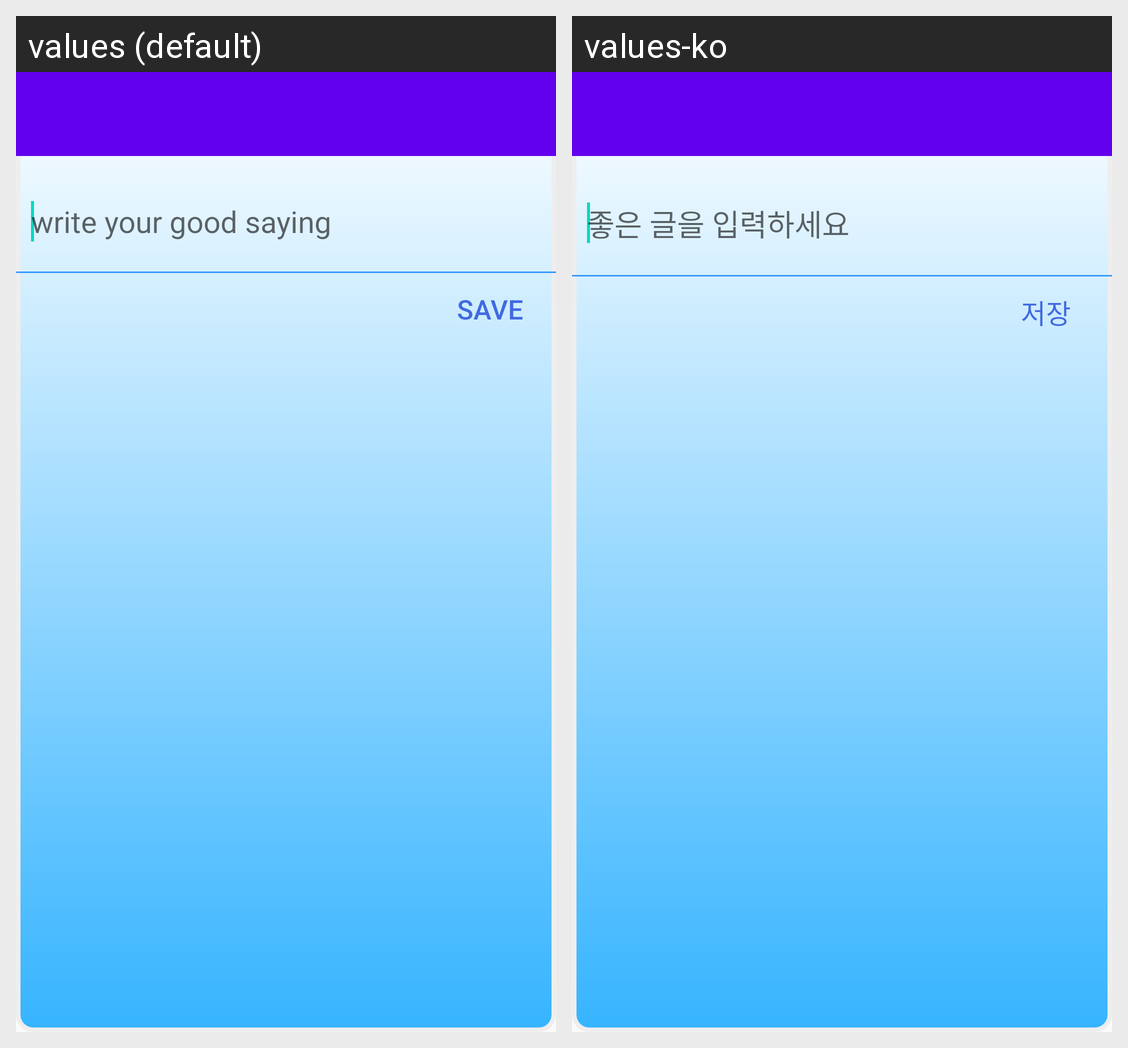

This grid shows one Android layout under two languages. Give, for every string resource on the screen, its name, the default text and each shown locale's text.
Android screen res/layout/input_layout.xml rendered under 2 locales, left to right: values (default), values-ko. Device: Nexus 5 (rendered at 1080×1920; each locale shown at half size, 540×960, under a caption strip naming it); theme AppTheme.
Strings drawn on this screen, with the default value and each locale's value (text and hints the layout hard-codes, and strings that could not be matched under every locale, appear in the picture but are not listed):

edit_hint
  values: write your good saying
  values-ko: 좋은 글을 입력하세요

btn_save
  values: Save
  values-ko: 저장
